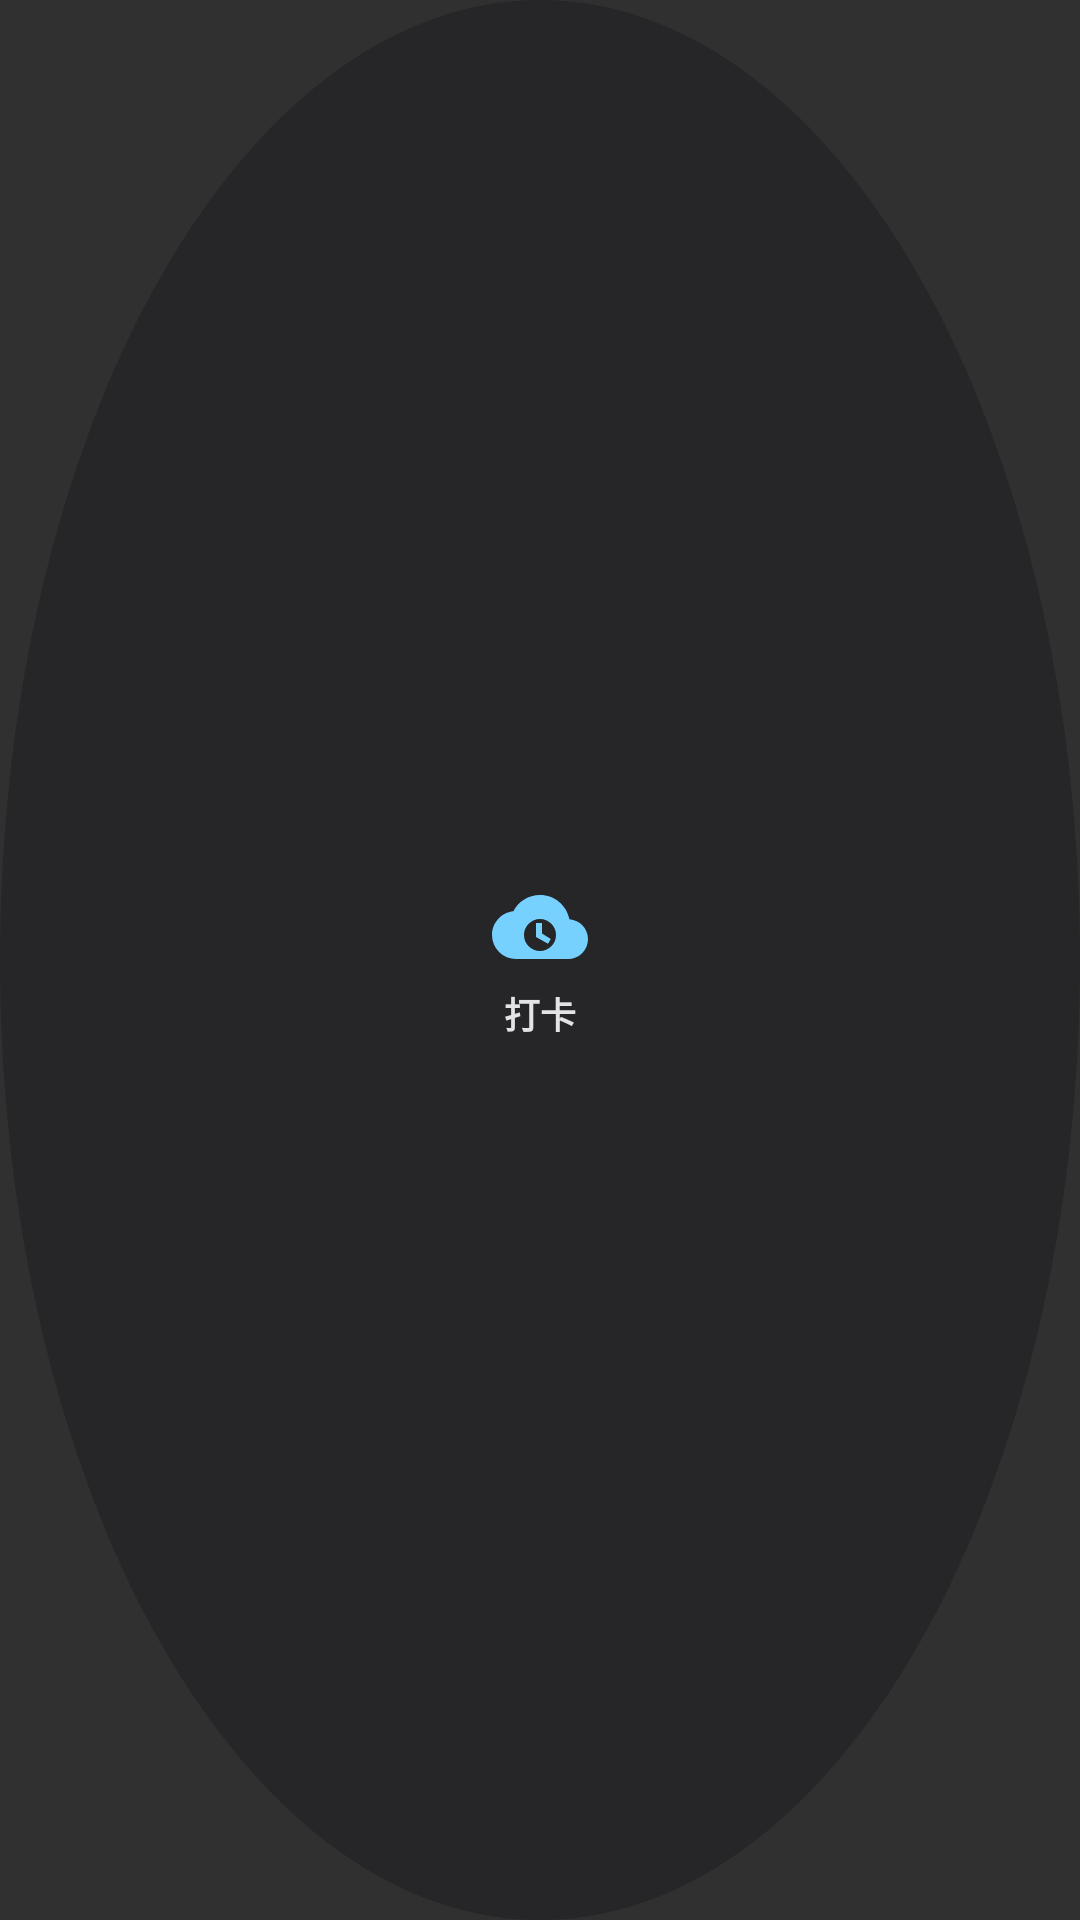

Here is an Android app screen rendered from its layout file. Give the layout XML and the strings, colors and styles it references.
<!-- AndroidManifest.xml: application theme Theme.WiXtarCompanion -->
<!-- res/layout/widget_punch_1x1_circle_translucent.xml -->
<?xml version="1.0" encoding="utf-8"?>
<LinearLayout xmlns:android="http://schemas.android.com/apk/res/android"
    android:id="@+id/widget_1x1_root"
    android:layout_width="match_parent"
    android:layout_height="match_parent"
    android:background="@drawable/widget_circle_translucent_background_shape"
    android:gravity="center"
    android:orientation="vertical"
    android:padding="12dp">

    <ImageView
        android:id="@+id/widget_1x1_icon"
        android:layout_width="32dp"
        android:layout_height="32dp"
        android:contentDescription="@null"
        android:src="@drawable/ic_cloud_clock"
        android:tint="@color/widget_primary" />

    <TextView
        android:layout_width="wrap_content"
        android:layout_height="wrap_content"
        android:layout_marginTop="4dp"
        android:text="打卡"
        android:textColor="@color/widget_on_surface"
        android:textSize="12sp"
        android:textStyle="bold" />
</LinearLayout>
<!-- resources referenced by this layout -->
<resources>
  <color name="widget_on_surface">#FFE6E1E5</color>
  <color name="widget_primary">#FFD0BCFF</color>
  <!-- drawable ic_cloud_clock (drawable) -->
  <vector xmlns:android="http://schemas.android.com/apk/res/android"
      android:width="24dp"
      android:height="24dp"
      android:viewportWidth="24"
      android:viewportHeight="24">
    <path
        android:fillColor="#FF000000"
        android:pathData="M19.35,10.04C18.67,6.59 15.64,4 12,4C9.11,4 6.6,5.64 5.35,8.04C2.34,8.36 0,10.91 0,14A6,6 0 0,0 6,20H19A5,5 0 0,0 24,15C24,12.36 21.95,10.22 19.35,10.04M12,18A4,4 0 0,1 8,14A4,4 0 0,1 12,10A4,4 0 0,1 16,14A4,4 0 0,1 12,18M11,11V14.5L14,16.2L14.7,15L12.5,13.6V11H11Z"/>
  </vector>
  <!-- drawable widget_circle_translucent_background_shape (drawable) -->
  <?xml version="1.0" encoding="utf-8"?>
  <shape xmlns:android="http://schemas.android.com/apk/res/android"
      android:shape="oval">
      <solid android:color="@color/widget_background_translucent" />
  </shape>
  <style name="Theme.WiXtarCompanion" parent="android:Theme.Material.NoActionBar" />
  <color name="widget_background_translucent">#801C1B1F</color>
</resources>
